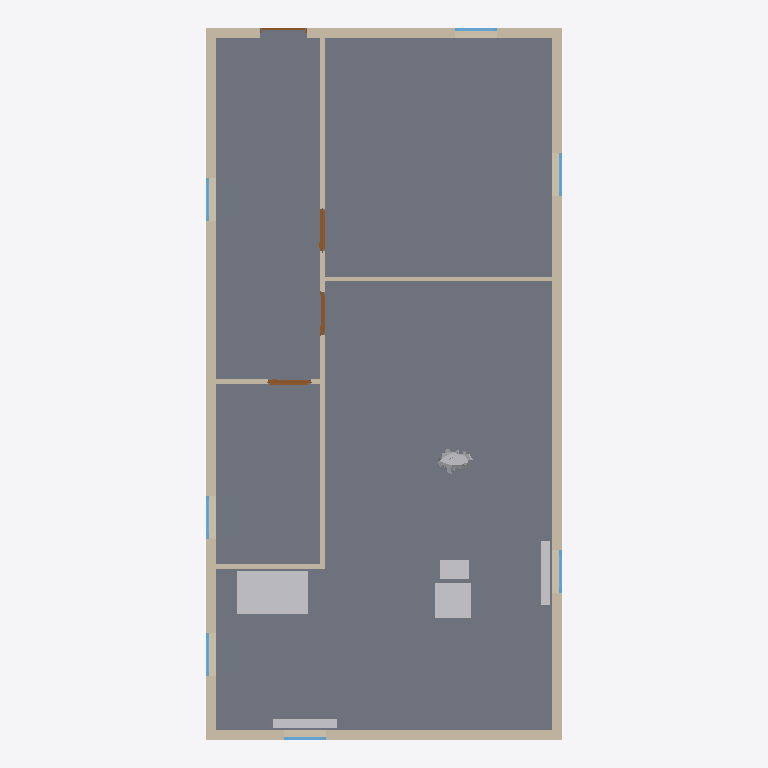
Plan cut of the same IFC building model at storey 'My Storey' (level 0.00 m, cut at 1.40 m), seen from above with north up, elements coloured by IFC class: 8 walls (beige), 7 windows (light blue), 6 other elements (light grey), 4 doors (brown), 1 slab (grey). Cut surfaces are drawn darker.
Extent 7.5 m × 15.0 m × 2.9 m (x, y, z). Storeys (1): My Storey at 0.00 m. Elements (29): 8 IfcWall, 7 IfcWindow, 4 IfcDoor, 3 IfcFurniture, 2 IfcAirTerminal, 2 IfcSlab, 2 IfcSpaceHeater, 1 IfcBuildingElementProxy.

HEADER;
FILE_DESCRIPTION(('ViewDefinition[DesignTransferView]'),'2;1');
FILE_NAME('2024-04-23_3rooms_240317_Heater_AirTerminal_Table.ifc','2024-04-25T10:38:43+02:00',(''),(''),'IfcOpenShell v0.7.0-eaa2aa05a','BlenderBIM [number]-7fa26b2','');
FILE_SCHEMA(('IFC4'));
ENDSEC;
DATA;
#1=IFCPROJECT('3Am2vF_aHEjxl_yiW0KLme',$,'My Project',$,$,$,$,(#14,#26),#9);
#30=IFCSITE('2PULgFker8GgjwTaXs29sS',$,'My Site',$,$,#53,$,$,$,$,$,$,$,$);
#36=IFCBUILDING('0KRs4VEZDBzgspnGJfYqV8',$,'Casa3Habitaciones',$,$,#59,$,$,$,$,$,$);
#42=IFCBUILDINGSTOREY('1FNnlR1_f3evShiwHi9Zbs',$,'My Storey',$,$,#65,$,$,$,$);
#1626=IFCSLAB('0pktuI7UP0OAOUY09F$6sx',$,'Slab',$,$,#2999,#1641,$,.BASESLAB.);
#1529=IFCWALL('2ZIhSfitjDbfusXacEOwt7',$,'Wall',$,$,#1573,#1540,$,.SOLIDWALL.);
#1334=IFCWALL('0zaFxmI3rA_vdmFEaL7bIi',$,'Wall',$,$,#6477,#1340,$,.SOLIDWALL.);
#1249=IFCWALL('19PKgyL4X5vQJ0SfQ4kdYG',$,'Wall',$,$,#6449,#1257,$,.SOLIDWALL.);
#7343=IFCFURNITURE('2Ni2jXyQTA6B5ylMSVYvmr',$,'Couch',$,$,#7883,#7370,$,.SOFA.);
#1302=IFCWALL('3EigMCpJ52meX_iA6MRfRF',$,'Wall.004',$,$,#6341,#1313,$,.SOLIDWALL.);
#1675=IFCWALL('2zWUt9hZT1APaHaEi7DIQ0',$,'Wall',$,$,#6854,#1682,$,.SOLIDWALL.);
#6081=IFCFURNITURE('0z0FFeLBP9BhQQ9RhZiFU_',$,'Table',$,$,#9729,#6108,$,.TABLE.);
#6922=IFCWALL('06xnXfqB13VRd_LhcAi10A',$,'Wall',$,$,#7115,#6935,$,.SOLIDWALL.);
#5037=IFCSPACEHEATER('2bfINoemf2vxN17pbBQfsT',$,'Heater',$,$,#7967,#5055,$,.RADIATOR.);
#7224=IFCSPACEHEATER('3LYi6Zlcv6Wv7Ipyw76Jtd',$,'Heater',$,$,#7972,#7230,$,.RADIATOR.);
#5940=IFCFURNITURE('0Cze2INq1DQfcQEsFmTooB',$,'Chair',$,$,#9724,#5967,$,.CHAIR.);
#8406=IFCWALL('1DMORw$_j3nfLCxtT8o9pH',$,'Wall',$,$,#9765,#8412,$,.SOLIDWALL.);
#11875=IFCBUILDINGELEMENTPROXY('2qe$lp$Un4i9NnfBo4VcXN',$,'BuildingElementProxy',$,$,#11965,#11908,$,$);
#1815=IFCWALL('2LNee28CrDVhlVb4lKF2YF',$,'Wall',$,$,#7110,#1826,$,.SOLIDWALL.);
#7431=IFCDOOR('3GPs3OQ011pP1gZw3ZJpE_',$,'Door',$,$,#7575,#7457,$,2.0,0.899999976158142,$,$,$);
#7576=IFCDOOR('2vFFkXttv1hx0Fz1sJQVz1',$,'Door',$,$,#7782,#7602,$,2.0,0.899999976158142,$,$,$);
#2294=IFCDOOR('3WyG$Pp7D4bOi78IL9mIS5',$,'Door',$,$,#9775,#2325,$,2.0,0.899999976158142,$,$,$);
#2361=IFCWINDOW('3xRCMdvU98DgCwf2muiAsa',$,'Window',$,$,#6545,#2393,$,$,$,.WINDOW.,$,$);
#2456=IFCWINDOW('0TuRDp6GL3rB6OF$w_28xi',$,'Window',$,$,#6616,#2487,$,$,$,$,$,$);
#2591=IFCWINDOW('0Ws1Z5Bh14gg$2ZKkAXUk0',$,'Window',$,$,#3102,#2622,$,$,$,$,$,$);
#6742=IFCWINDOW('2wijuJ4urDth7b1I7HtDgW',$,'Window',$,$,#9986,#6768,$,$,$,$,$,$);
#7691=IFCWINDOW('2E8_Hoy2v0weVFkpjP2NLW',$,'Window',$,$,#7982,#7717,$,$,$,$,$,$);
#2651=IFCWINDOW('3RxIX6wQnCjuyADHVLcVSf',$,'Window',$,$,#9770,#2682,$,$,$,$,$,$);
#7157=IFCWINDOW('183R2IK5z8WANiHdkvFbqG',$,'Window',$,$,#7977,#7183,$,$,$,$,$,$);
#1931=IFCDOOR('0EcxLodXbF2Q8SP$qF3uR7',$,'Door',$,$,#6515,#1963,$,$,$,$,$,$);
ENDSEC;